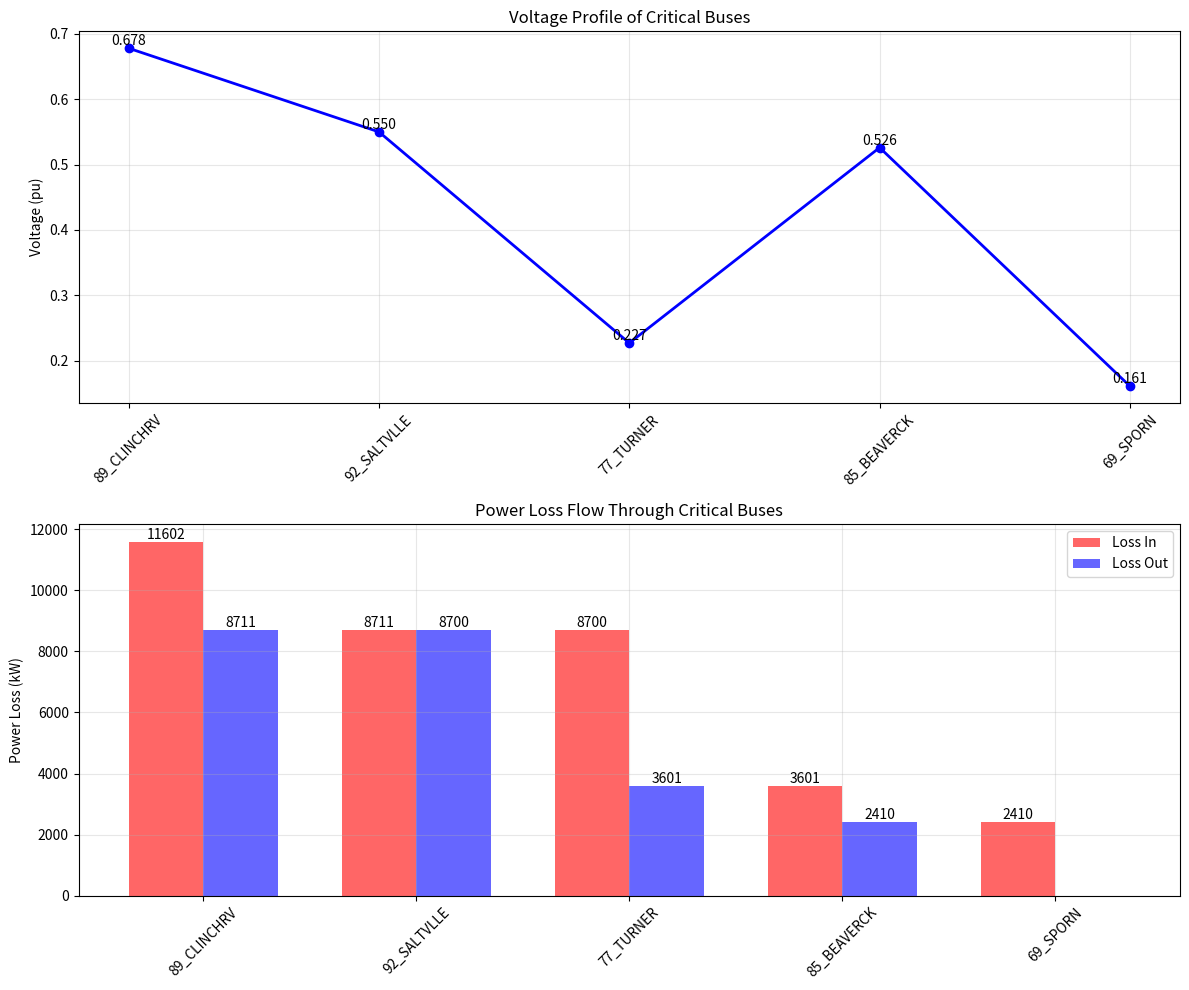

Source code (Python):
import matplotlib
matplotlib.use('Agg')  # Force non-interactive backend
import matplotlib.pyplot as plt
import numpy as np

# Critical bus data
data = {
    'Bus': ['89_CLINCHRV', '92_SALTVLLE', '77_TURNER', '85_BEAVERCK', '69_SPORN'],
    'Voltage': [0.678, 0.550, 0.227, 0.526, 0.161],
    'Loss_In': [11601.50, 8710.97, 8700.41, 3601.15, 2409.80],
    'Loss_Out': [8710.97, 8700.41, 3601.15, 2409.80, 0.0]
}

# Create figure with two subplots
fig, (ax1, ax2) = plt.subplots(2, 1, figsize=(12, 10))

# 1. Voltage Profile
ax1.plot(range(len(data['Bus'])), data['Voltage'], 'bo-', linewidth=2)
ax1.set_xticks(range(len(data['Bus'])))
ax1.set_xticklabels(data['Bus'], rotation=45)
ax1.set_ylabel('Voltage (pu)')
ax1.set_title('Voltage Profile of Critical Buses')
ax1.grid(True, alpha=0.3)

# Add voltage values on points
for i, v in enumerate(data['Voltage']):
    ax1.text(i, v, f'{v:.3f}', ha='center', va='bottom')

# 2. Loss Flow
width = 0.35
x = np.arange(len(data['Bus']))
rects1 = ax2.bar(x - width/2, data['Loss_In'], width, label='Loss In', color='red', alpha=0.6)
rects2 = ax2.bar(x + width/2, data['Loss_Out'], width, label='Loss Out', color='blue', alpha=0.6)

ax2.set_ylabel('Power Loss (kW)')
ax2.set_title('Power Loss Flow Through Critical Buses')
ax2.set_xticks(x)
ax2.set_xticklabels(data['Bus'], rotation=45)
ax2.legend()
ax2.grid(True, alpha=0.3)

# Add value labels on bars
def autolabel(rects):
    for rect in rects:
        height = rect.get_height()
        if height > 0:  # Only label non-zero values
            ax2.text(rect.get_x() + rect.get_width()/2., height,
                    f'{height:.0f}',
                    ha='center', va='bottom')

autolabel(rects1)
autolabel(rects2)

# Adjust layout and save
plt.tight_layout()
plt.savefig('critical_buses_analysis.png', dpi=300, bbox_inches='tight')
plt.close()

# Save analysis to text file
with open('critical_buses_analysis.txt', 'w') as f:
    f.write("Critical Buses Analysis in IEEE 118-Bus System\n")
    f.write("===========================================\n\n")
    
    f.write("1. Voltage Profile:\n")
    f.write("-" * 50 + "\n")
    f.write(f"{'Bus':<15} {'Voltage (pu)':<15}\n")
    f.write("-" * 50 + "\n")
    for i in range(len(data['Bus'])):
        f.write(f"{data['Bus'][i]:<15} {data['Voltage'][i]:<15.3f}\n")
    
    f.write("\n2. Power Loss Flow:\n")
    f.write("-" * 50 + "\n")
    f.write(f"{'Bus':<15} {'Loss In (kW)':<15} {'Loss Out (kW)':<15}\n")
    f.write("-" * 50 + "\n")
    for i in range(len(data['Bus'])):
        f.write(f"{data['Bus'][i]:<15} {data['Loss_In'][i]:<15.2f} {data['Loss_Out'][i]:<15.2f}\n")
    
    f.write("\n3. Key Findings:\n")
    f.write(f"- Highest voltage: {max(data['Voltage']):.3f} pu at {data['Bus'][data['Voltage'].index(max(data['Voltage']))]}\n")
    f.write(f"- Lowest voltage: {min(data['Voltage']):.3f} pu at {data['Bus'][data['Voltage'].index(min(data['Voltage']))]}\n")
    f.write(f"- Maximum loss: {max(data['Loss_In']):.2f} kW at {data['Bus'][data['Loss_In'].index(max(data['Loss_In']))]}\n")
    f.write(f"- Total loss in critical section: {sum(data['Loss_In']) - sum(data['Loss_Out']):.2f} kW\n")

print("Created critical buses analysis files: critical_buses_analysis.png and critical_buses_analysis.txt") 
